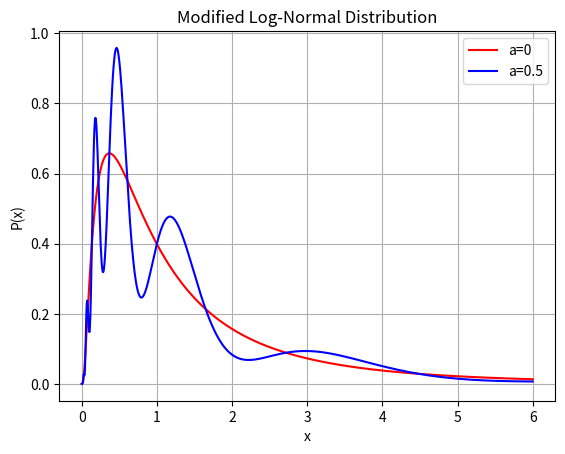

The script that saved this image:
#%%
import matplotlib.pyplot as plt
import numpy as np

def func(x,a):
    b= np.log(x)
    return (1/np.sqrt(2*np.pi))*(1/x)*np.exp(-b**2/2)*(1+a*np.sin(2*np.pi*b))

x=np.linspace(0.001 ,6,1000)


plt.plot(x,func(x,0),label='a=0',color= 'r')
plt.plot(x,func(x,0.5), label='a=0.5', color='b')

plt.title("Modified Log-Normal Distribution")
plt.xlabel("x")
plt.ylabel("P(x)")
plt.legend( fontsize=10)

plt.grid()
plt.show()



